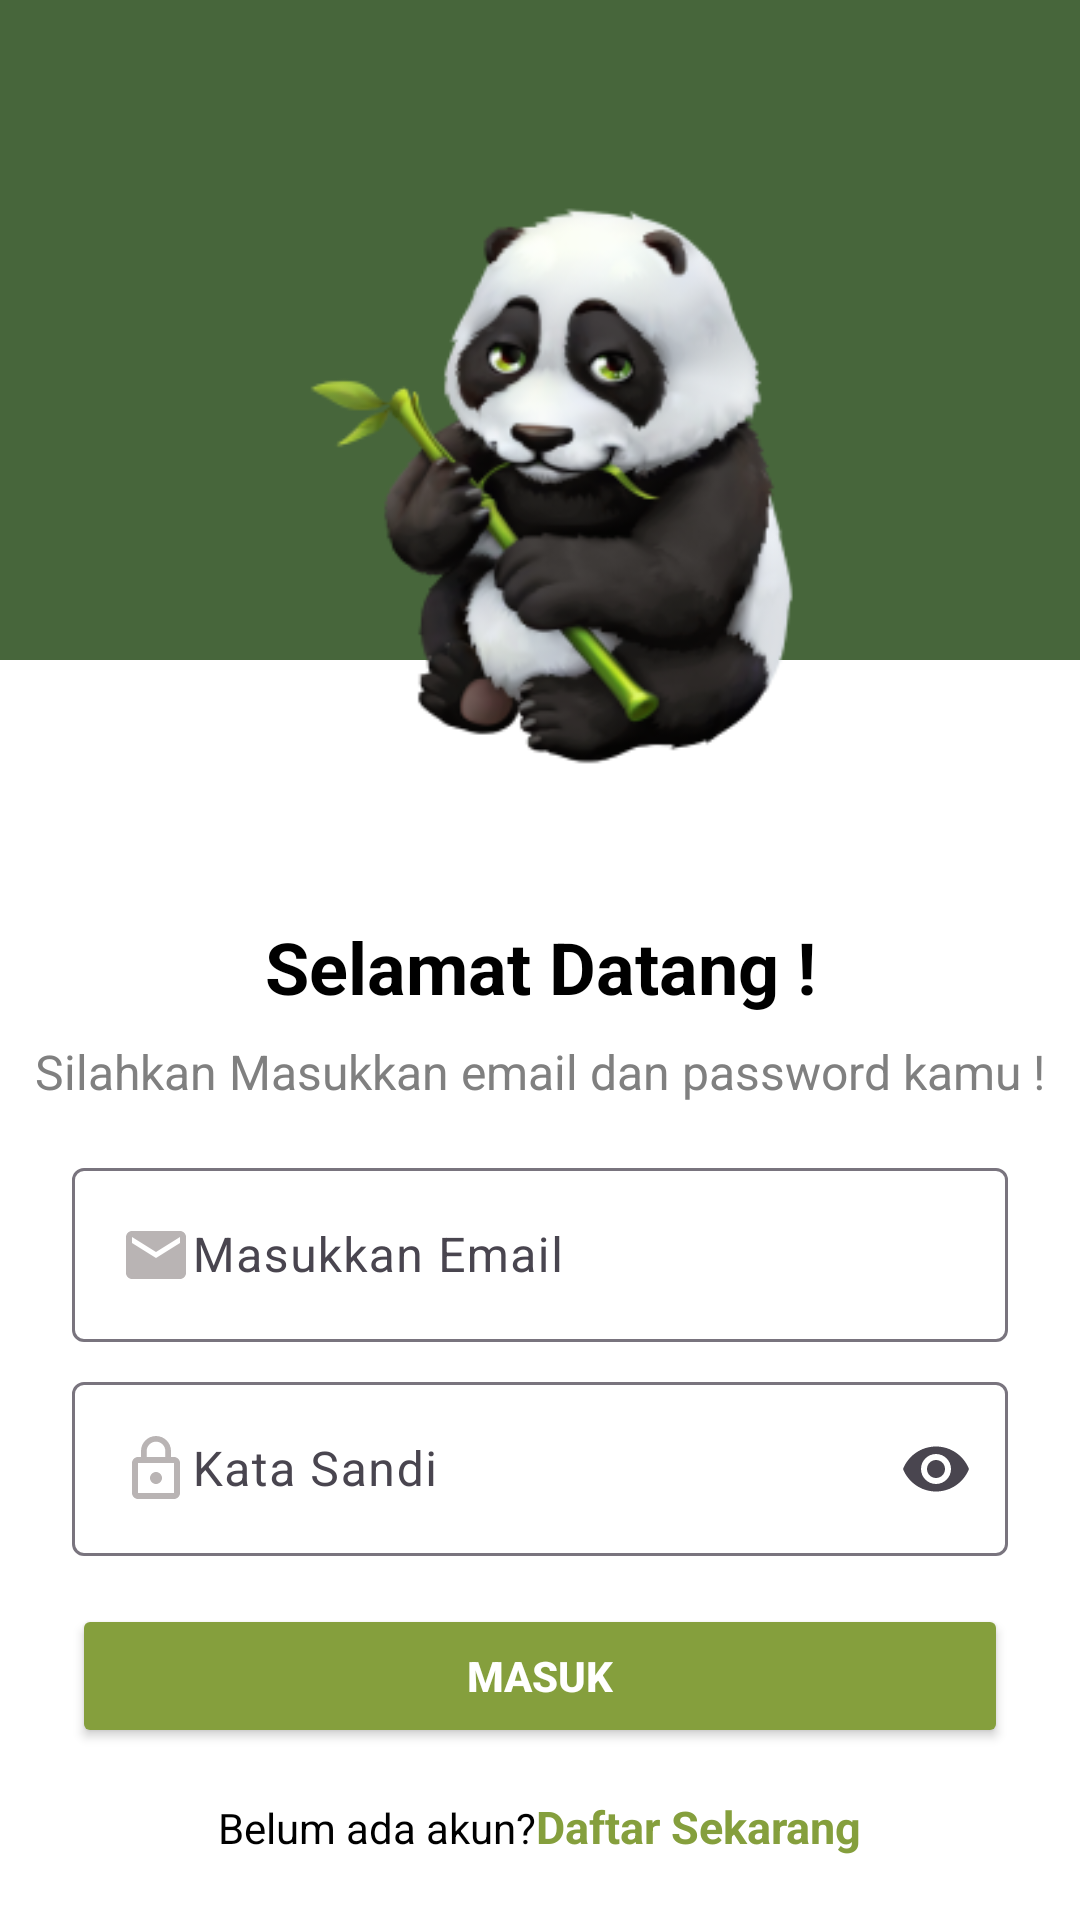

This screen was rendered from an Android layout file. Write that file and the resources it references.
<!-- AndroidManifest.xml: application theme Theme.EatRight -->
<!-- res/layout/activity_login.xml -->
<?xml version="1.0" encoding="utf-8"?>
<androidx.constraintlayout.widget.ConstraintLayout xmlns:android="http://schemas.android.com/apk/res/android"
    xmlns:app="http://schemas.android.com/apk/res-auto"
    xmlns:tools="http://schemas.android.com/tools"
    android:id="@+id/main"
    android:layout_width="match_parent"
    android:layout_height="match_parent"
    android:background="@color/white"
    tools:context=".activity.LoginActivity">
    <androidx.fragment.app.FragmentContainerView
        android:id="@+id/fragmentContainer"
        android:layout_width="match_parent"
        android:layout_height="match_parent"
        xmlns:android="http://schemas.android.com/apk/res/android"
        android:visibility="gone"/>

    <View
        android:layout_width="match_parent"
        android:layout_height="220dp"
        android:layout_marginTop="0dp"
        android:background="@color/secondary"
        app:layout_constraintTop_toTopOf="parent" />

    <ImageView
        android:id="@+id/pandaImage"
        android:layout_width="250dp"
        android:layout_height="250dp"
        android:layout_marginTop="40dp"
        android:contentDescription="pandapanda"
        android:src="@drawable/ic_panda"
        android:scaleType="fitCenter"
        app:layout_constraintTop_toTopOf="parent"
        app:layout_constraintStart_toStartOf="parent"
        app:layout_constraintEnd_toEndOf="parent"/>

    
    <TextView
        android:id="@+id/welcomeTitle"
        android:layout_width="wrap_content"
        android:layout_height="wrap_content"
        android:layout_marginTop="16dp"
        android:text="@string/selamat_datang"
        android:textColor="@color/black"
        android:textSize="24sp"
        android:textStyle="bold"
        app:layout_constraintTop_toBottomOf="@id/pandaImage"
        app:layout_constraintStart_toStartOf="parent"
        app:layout_constraintEnd_toEndOf="parent"/>

    
    <TextView
        android:id="@+id/welcomeSubtitle"
        android:layout_width="wrap_content"
        android:layout_height="wrap_content"
        android:layout_marginTop="8dp"
        android:text="@string/silahkan_masuk"
        android:textColor="@color/gray"
        android:textSize="16sp"
        app:layout_constraintTop_toBottomOf="@id/welcomeTitle"
        app:layout_constraintStart_toStartOf="parent"
        app:layout_constraintEnd_toEndOf="parent"/>

    
    <com.google.android.material.textfield.TextInputLayout
        android:id="@+id/emailInputLayout"
        android:layout_width="0dp"
        android:layout_height="wrap_content"
        android:layout_marginTop="16dp"
        app:layout_constraintStart_toStartOf="parent"
        app:layout_constraintEnd_toEndOf="parent"
        app:layout_constraintTop_toBottomOf="@id/welcomeSubtitle"
        android:layout_marginHorizontal="24dp">

        <com.google.android.material.textfield.TextInputEditText
            android:id="@+id/emailInput"
            android:layout_width="match_parent"
            android:layout_height="wrap_content"
            android:hint="@string/masukkan_email"
            android:inputType="textEmailAddress"
            android:textColor="@color/black"
            android:drawableStart="@drawable/ic_email"/>
    </com.google.android.material.textfield.TextInputLayout>

    
    <com.google.android.material.textfield.TextInputLayout
        android:id="@+id/passwordInputLayout"
        android:layout_width="0dp"
        android:layout_height="wrap_content"
        android:layout_marginTop="8dp"
        app:layout_constraintStart_toStartOf="parent"
        app:layout_constraintEnd_toEndOf="parent"
        app:layout_constraintTop_toBottomOf="@id/emailInputLayout"
        android:layout_marginHorizontal="24dp"
        app:endIconMode="password_toggle">

        <com.google.android.material.textfield.TextInputEditText
            android:id="@+id/passwordInput"
            android:layout_width="match_parent"
            android:layout_height="wrap_content"
            android:hint="@string/kata_sandi"
            android:inputType="textPassword"
            android:textColor="@color/black"
            android:drawableStart="@drawable/ic_lock"
        />
    </com.google.android.material.textfield.TextInputLayout>

    
    <Button
        android:id="@+id/loginButton"
        android:layout_width="0dp"
        android:layout_height="wrap_content"
        android:layout_marginTop="16dp"
        android:backgroundTint="@color/primary"
        android:text="@string/masuk"
        android:textColor="@color/white"
        android:textStyle="bold"
        app:layout_constraintStart_toStartOf="parent"
        app:layout_constraintEnd_toEndOf="parent"
        app:layout_constraintTop_toBottomOf="@id/passwordInputLayout"
        android:layout_marginHorizontal="24dp"/>

    <LinearLayout
        android:layout_width="wrap_content"
        android:layout_height="wrap_content"
        android:layout_marginTop="16dp"
        app:layout_constraintStart_toStartOf="@id/loginButton"
        app:layout_constraintEnd_toEndOf="@id/loginButton"
        app:layout_constraintTop_toBottomOf="@id/loginButton"
        >
    
    <TextView
        android:id="@+id/signupText"
        android:layout_width="wrap_content"
        android:layout_height="wrap_content"
        android:text="@string/NC"
        android:textColor="@color/black"
        app:layout_constraintEnd_toStartOf="@id/txtDaftar"/>

        <TextView
            android:id="@+id/txtDaftar"
            android:layout_width="wrap_content"
            android:layout_height="wrap_content"
            android:textSize="15sp"
            android:text="@string/BA"
            android:textColor="@color/primary"
            android:textStyle="bold"
            app:layout_constraintStart_toEndOf="@id/signupText"
            />

    </LinearLayout>


</androidx.constraintlayout.widget.ConstraintLayout>
<!-- resources referenced by this layout -->
<resources>
  <color name="black">#FF000000</color>
  <color name="gray">#808080</color>
  <color name="primary">#859F3D</color>
  <color name="secondary">#47663B</color>
  <color name="white">#FFFFFFFF</color>
  <!-- drawable ic_email (drawable) -->
  <vector xmlns:android="http://schemas.android.com/apk/res/android" android:height="24dp" android:tint="#B9B4B4" android:viewportHeight="24" android:viewportWidth="24" android:width="24dp">
        
      <path android:fillColor="@android:color/white" android:pathData="M20,4L4,4c-1.1,0 -1.99,0.9 -1.99,2L2,18c0,1.1 0.9,2 2,2h16c1.1,0 2,-0.9 2,-2L22,6c0,-1.1 -0.9,-2 -2,-2zM20,8l-8,5 -8,-5L4,6l8,5 8,-5v2z"/>
      
  </vector>
  <!-- drawable ic_lock (drawable) -->
  <vector xmlns:android="http://schemas.android.com/apk/res/android" android:height="24dp" android:tint="#B9B4B4" android:viewportHeight="24" android:viewportWidth="24" android:width="24dp">
        
      <path android:fillColor="@android:color/white" android:pathData="M12,17c1.1,0 2,-0.9 2,-2s-0.9,-2 -2,-2s-2,0.9 -2,2S10.9,17 12,17zM18,8h-1V6c0,-2.76 -2.24,-5 -5,-5S7,3.24 7,6v2H6c-1.1,0 -2,0.9 -2,2v10c0,1.1 0.9,2 2,2h12c1.1,0 2,-0.9 2,-2V10C20,8.9 19.1,8 18,8zM8.9,6c0,-1.71 1.39,-3.1 3.1,-3.1s3.1,1.39 3.1,3.1v2H8.9V6zM18,20H6V10h12V20z"/>
      
  </vector>
  <!-- drawable ic_panda: png bitmap (drawable, 48238 bytes) -->
  <string name="BA">Daftar Sekarang</string>
  <string name="NC">Belum ada akun? </string>
  <string name="kata_sandi">Kata Sandi</string>
  <string name="masuk">Masuk</string>
  <string name="masukkan_email">Masukkan Email</string>
  <string name="selamat_datang">Selamat Datang !</string>
  <string name="silahkan_masuk">Silahkan Masukkan email dan password kamu !</string>
  <style name="Theme.EatRight" parent="Base.Theme.EatRight" />
  <style name="Base.Theme.EatRight" parent="Theme.Material3.DayNight.NoActionBar">
          
          
      </style>
</resources>
